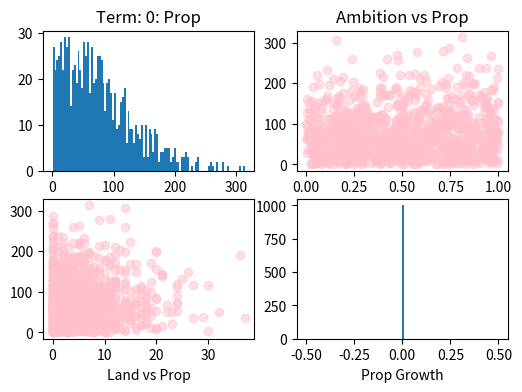

Python code for this plot:
#!/usr/bin/python3
__version__ = '0.0.8' # Time-stamp: <2021-10-25T19:10:26Z>
## Language: Japanese/UTF-8

"""主に商業財産から決まる収入のテスト経済シミュレーション。"""

##
## License:
##
##   Public Domain
##   (Since this small code is close to be mathematically trivial.)
##
## Author:
##
##   JRF
##   http://jrf.cocolog-nifty.com/software/
##   (The page is written in Japanese.)
##

import sys
import random
import numpy as np
from scipy.special import gamma, factorial
import matplotlib.pyplot as plt
import csv
import bisect

import argparse
ARGS = argparse.Namespace()

ARGS.trials = 50
ARGS.population = 1000
ARGS.peasant_ratio = 68.0/(68.0 + 20.0)
ARGS.prop_value_of_land = 10.0
ARGS.init_prop_sigma = 100
ARGS.land_r = 1.5
ARGS.land_theta = 0.2
ARGS.land_max_growth = 5
ARGS.bins = 100
ARGS.normal_levy_csv = "normal_levy_1.0.csv"
ARGS.consumption = 3.0
ARGS.no_land = False
ARGS.init_zero = False
ARGS.strong_donation = False
ARGS.donation_rate = 0.7
ARGS.donation_limit = 300
ARGS.strong_asset_tax = False
ARGS.prop_theta_mag = 1.0
ARGS.hated_mag = 1.0
ARGS.stress_mag = 1.0
ARGS.strong_consumption_1 = False
ARGS.strong_consumption_2 = False
ARGS.strong_consumption = False
ARGS.view_education = False
ARGS.view_hated = False
ARGS.view_ambition_education = False
ARGS.donation_education = 0.0
ARGS.donation_education_2 = None
ARGS.consumption_education = 0.1
ARGS.consumption_education_2 = None
ARGS.consumption_education_3 = None
ARGS.bond_max = 1000
ARGS.stock_max = 300
ARGS.gamble_max = 50

def parse_args ():
    parser = argparse.ArgumentParser()
    parser.add_argument("-t", "--trials", type=int)
    parser.add_argument("-p", "--population", type=int)
    parser.add_argument("--peasant-ratio", type=float)
    parser.add_argument("--prop-value-of-land", type=float)
    parser.add_argument("--init-prop-sigma", type=float)
    parser.add_argument("--land-r", type=float)
    parser.add_argument("--land-theta", type=float)
    parser.add_argument("--land-max-growth", type=int)
    parser.add_argument("--bins", type=int)
    parser.add_argument("--normal-levy-csv", type=str)
    parser.add_argument("--consumption", type=float)
    parser.add_argument("--no-land", action="store_true")
    parser.add_argument("--init-zero", action="store_true")
    parser.add_argument("--strong-donation", action="store_true")
    parser.add_argument("--donation-rate", type=float)
    parser.add_argument("--donation-limit", type=float)
    parser.add_argument("--strong-asset-tax", action="store_true")
    parser.add_argument("--prop-theta-mag", type=float)
    parser.add_argument("--hated-mag", type=float)
    parser.add_argument("--stress-mag", type=float)
    parser.add_argument("--strong-consumption-1", action="store_true")
    parser.add_argument("--strong-consumption-2", action="store_true")
    parser.add_argument("--strong-consumption", action="store_true")
    parser.add_argument("--view-education", action="store_true")
    parser.add_argument("--view-hated", action="store_true")
    parser.add_argument("--view-ambition-education", action="store_true")
    parser.add_argument("--donation-education", type=float)
    parser.add_argument("--donation-education-2", type=float)
    parser.add_argument("--consumption-education", type=float)
    parser.add_argument("--consumption-education-2", type=float)
    parser.add_argument("--consumption-education-3", type=float)
    parser.add_argument("--stock-max", type=float)
    parser.add_argument("--bond-max", type=float)
    parser.add_argument("--gamble-max", type=float)
    parser.parse_args(namespace=ARGS)
    if ARGS.donation_education_2 is None:
        ARGS.donation_education_2 = ARGS.donation_education
    if ARGS.strong_consumption:
        ARGS.strong_consumption_1 = True
        ARGS.strong_consumption_2 = True
    if ARGS.consumption_education_2 is None:
        ARGS.consumption_education_2 = ARGS.consumption_education
    if ARGS.consumption_education_3 is None:
        ARGS.consumption_education_3 = ARGS.consumption_education


class Person:
    def __init__ (self):
        self.prop = 0 	  # 商業財産: commercial property.
        self.equip = 0	  # 工業財産: industrial prpoerty or equipment
                          # for craftsmanship.
        self.land = 0	  # 農地: agricultural prpoerty.
        self.ambition = 0   # 上昇志向
        self.education = 0  # 教化レベル
        self.stock_exp = 0  # 株式経験: stock experience
        self.land_exp = 0   # 農業経験: agricultural experience
        self.eagerness = 0  # 熱心さ
        self.merchant_hating = 0 # 商業的恨み
        self.merchant_hated = 0  # 商業的恨まれ

    def asset_value (self):
        return self.prop + self.equip + self.land * ARGS.prop_value_of_land

    def trained_ambition (self):
        if self.ambition > 0.5:
            return (1 - 0.2 * self.education) * self.ambition
        else:
            return 1 - (1 - 0.2 * self.education) * (1 - self.ambition)

    def trained_eagerness (self):
        if self.eagerness > 0.5:
            return self.eagerness
        else:
            return 1 - (1 - 0.2 * self.education) * (1 - self.eagerness)
        

class Economy:
    def __init__ (self):
        self.people = []


class EconomyPlot:
    def __init__ (self):
	#plt.style.use('bmh')
        fig = plt.figure(figsize=(6, 4))
        #plt.tight_layout()
        self.ax1 = fig.add_subplot(2, 2, 1)
        self.ax2 = fig.add_subplot(2, 2, 2)
        self.ax3 = fig.add_subplot(2, 2, 3)
        self.ax4 = fig.add_subplot(2, 2, 4)

    def plot (self, economy, term):
        ax = self.ax1
        ax.clear()
        ax.set_title('Term: %i: Prop' % term)
        ax.hist(list(map(lambda x: x.prop, economy.people)), bins=ARGS.bins)

        ax = self.ax2
        ax.clear()
        if ARGS.view_ambition_education:
            ax.set_title('0.5(A+E) vs Prop')
            ax.scatter(list(map(lambda x: 0.5 * (x.ambition + x.education),
                                economy.people)),
                       list(map(lambda x: x.prop, economy.people)),
                       c="pink", alpha=0.5)
        elif ARGS.view_education:
            ax.set_title('Education vs Prop')
            ax.scatter(list(map(lambda x: x.education, economy.people)),
                       list(map(lambda x: x.prop, economy.people)),
                       c="pink", alpha=0.5)
        elif ARGS.view_hated:
            ax.set_title('Hated vs Prop')
            ax.scatter(list(map(lambda x: x.merchant_hated, economy.people)),
                       list(map(lambda x: x.prop, economy.people)),
                       c="pink", alpha=0.5)
        else:
            ax.set_title('Ambition vs Prop')
            ax.scatter(list(map(lambda x: x.ambition, economy.people)),
                       list(map(lambda x: x.prop, economy.people)),
                       c="pink", alpha=0.5)

        ax = self.ax3
        ax.clear()
        ax.set_xlabel('Land vs Prop')
        ax.scatter(list(map(lambda x: x.land, economy.people)),
                   list(map(lambda x: x.prop, economy.people)),
                   c="pink", alpha=0.5)
        
        ax = self.ax4
        ax.clear()
        ax.set_xlabel('Prop Growth')
        ax.hist(list(map(lambda x: x.prop - x.init_prop, economy.people)), bins=ARGS.bins)

def half_normal_rand (mu, sigma, size=None): # 半正規分布
    z = np.random.normal(0, sigma, size=size)
    return mu + np.abs(z)

def negative_binominal_rand (r, theta, size=None): # 負の二項分布
    y = np.random.gamma(r, 1/theta - 1, size=size)
    return np.random.poisson(y, size=size)

def negative_binominal_distribution (r, theta, x): # 負の二項分布
    y = (gamma(r + x) / (gamma(r) * factorial(x))) * \
        (theta ** r) * ((1 - theta)  ** x)
    return y

def land_gate_func_1 (x):
    if x < 5:
        return 0
    if x > 30:
        return 5
    return (5 / 25) * (x - 5)

def land_gate_func_2 (x):
    if x > 10:
        return x + np.log(np.exp(10) + 1) - 10 
    else:
        return np.log(np.exp(x) + 1)

def normal_levy_rand (mu, sigma, theta, cut, size=None):
    z = np.random.normal(0, 1, size=size)
    y = - mu/2 + theta * np.where(z == 0, 1e100, 1 / (z ** 2))
    z2 = np.random.normal(mu/2, sigma, size=size)
    return np.where(z2 - y > cut, z2 - y, cut)

NORMAL_LEVY_1 = None
def read_normal_levy_1 ():
    global NORMAL_LEVY_1
    try:
        with open(ARGS.normal_levy_csv, 'r') as f:
            x = [row for row in csv.reader(f, quoting=csv.QUOTE_NONNUMERIC)]
    except FileNotFoundError as e:
        print("You need run generate_normal_levy_csv.py before.")
        sys.exit(1)
    NORMAL_LEVY_1 = np.array(x).T.tolist()
    
def normal_levy_1 (cut):
    if NORMAL_LEVY_1 is None:
        read_normal_levy_1()
    a = bisect.bisect_left(NORMAL_LEVY_1[0], cut)
    if a >= len(NORMAL_LEVY_1[0]):
        q = NORMAL_LEVY_1[0][len(NORMAL_LEVY_1[0]) - 1]
        raise ValueError("%f would be less than %f" % (cut, q))
    if a == 0:
        a = 1
    x0 = NORMAL_LEVY_1[0][a]
    x1 = NORMAL_LEVY_1[0][a - 1]
    y0 = NORMAL_LEVY_1[1][a]
    y1 = NORMAL_LEVY_1[1][a - 1]
    return ((y1 - y0) / (x1 - x0)) * (cut - x0) + y0


def initialize (economy):
    economy.people = []
    for i in range(ARGS.population):
        p = Person()
        if ARGS.init_zero:
            p.prop = 0
        else:
            p.prop = half_normal_rand(0, ARGS.init_prop_sigma)
        x = np.random.uniform()
        if x < ARGS.peasant_ratio:
            if ARGS.no_land:
                p.land = 0
            else:
                p.land = negative_binominal_rand(ARGS.land_r, ARGS.land_theta) + 1
        else:
            p.land = 0
        p.init_prop = p.prop
        p.ambition = np.random.uniform()
        p.education = np.random.uniform()
        p.stock_exp = random.randint(0, 10)
        p.land_exp = random.randint(0, 10)
        p.merchant_hating = np.random.uniform()
        p.merchant_hated = np.random.uniform()
        economy.people.append(p)

def asset_income (p):
    stock_exp = 0
    land_exp = 0
    hated_update = 0
    if p.land > 50:
        land_prop = (100 / 50) * p.land
    else:
        land_prop = 0.04 * (p.land ** 2)
    prop = p.prop - land_prop
    if prop < 0:
       prop = 0
    if p.land > 0:
        q = (land_prop + prop / 3) / p.land
        if q > 100 / 50:
            q = 100 / 50
        land_prop_effect = q / (100 / 50)
        r = q * p.land - land_prop
        if r > 0:
            prop -= r
            if prop < 0:
                prop = 0
    aprop = p.trained_ambition() * prop
    bprop = prop - aprop
    srat = 1.0 if p.stock_exp >= 10 else p.stock_exp / 10.0
    if aprop * srat >= 5:
        sprop = aprop * srat
    else:
        sprop = 0
    gprop = aprop - sprop
    if gprop < 5:
        bprop += gprop
        gprop = 0
    if sprop > ARGS.stock_max:
        gprop += sprop - ARGS.stock_max
        sprop = ARGS.stock_max
    if gprop > ARGS.gamble_max:
        bprop += gprop - ARGS.gamble_max
        gprop = ARGS.gamble_max
    dprop = 0
    if bprop > ARGS.bond_max:
        dprop = bprop - ARGS.bond_max
        bprop = ARGS.bond_max
    seagerness = p.trained_eagerness() * 0.5 + srat * 0.5
    # 債券 bond
    bincome = 0
    if bprop >= 1:
        cut = - bprop
        mu = - cut / 5 * 0.3
        theta = 0.01
        sigma = theta * 10 * mu * 0.5
        theta = 0.01 + 0.01 * ARGS.stress_mag * \
            (0.7 * (1 - seagerness) + 0.3 * p.merchant_hated * ARGS.hated_mag)
        mu = - cut / 5 * (0.2 + (0.3 - 0.2) * srat)
        bincome = normal_levy_rand(mu, sigma, ARGS.prop_theta_mag * theta, cut)
    # 株式 stock
    sincome = 0
    if sprop >= 5:
        stock_exp = 1
        cut = - sprop
        mu = - cut / 5 * 1.0
        theta = 0.1
        sigma = theta * 10 * mu * 0.5
        theta = 0.1 + 0.1 * ARGS.stress_mag * \
            (0.7 * (1 - seagerness) + 0.3 * p.merchant_hated * ARGS.hated_mag)
        mu = - cut / 5 * (0.8 + (1.0 - 0.8) * srat)
        sincome = normal_levy_rand(mu, sigma, ARGS.prop_theta_mag * theta, cut)
    # 大バクチ gamble
    gincome = 0
    if gprop >= 5:
        stock_exp = 1
        cut = - gprop
        mu = normal_levy_1(cut) * 0.9
        theta = 1
        sigma = theta * 10
        theta = 1 + 1 * ARGS.stress_mag * \
            (0.7 * (1 - seagerness) + 0.3 * p.merchant_hated * ARGS.hated_mag)
        gincome = normal_levy_rand(mu, sigma, ARGS.prop_theta_mag * theta, cut)
    # 死蔵 dead
    dincome = 0
    if dprop > 0:
        cut = - dprop
        mu = 0
        theta = 0.01
        sigma = theta * 10
        theta = 0.01 + 0.01 * ARGS.stress_mag * \
            (0.7 * (1 - seagerness) + 0.3 * p.merchant_hated * ARGS.hated_mag)
        dincome = normal_levy_rand(mu, sigma, ARGS.prop_theta_mag * theta, cut)
    # 農地 land
    lincome = 0
    if p.land >= 1:
        land_exp = 1
        lrat = 1.0 if p.land_exp >= 10 else p.land_exp / 10
        leagerness = p.trained_eagerness() * 0.5 + lrat * 0.5
        cut = - ARGS.prop_value_of_land
        mu = - cut / 5 * 2.0
        theta = 0.08
        sigma = theta * 10 * mu * 0.5
        theta = 0.08 + 0.08 * ARGS.stress_mag * \
            (0.7 * (1 - leagerness) + 0.3 * p.merchant_hated * ARGS.hated_mag)
        mu = - cut / 5 * (1.5 + (2.0 - 1.5)
                          * (land_prop_effect * (0.5 + 0.5 * lrat)))
        land_per_worker = 1 + (2.0 - 1.0) * (1 - p.education)
        wage_per_worker = (6 + (7.5 - 6) * (1 - p.education)) / 5
        worker_num = p.land / land_per_worker
        wage = wage_per_worker * worker_num
        lincome = np.sum(normal_levy_rand(mu, sigma, theta, cut, p.land)) - wage
        if p.education < 0.5:
            hated_update += (0.1 * ((1 - p.education) - 0.5) / 0.5) \
                * (1.0 if worker_num > 5 else worker_num / 5)
        else:
            hated_update -= (0.1 * 0.2 * (p.education - 0.5) / 0.5) \
                * (1.0 if worker_num > 5 else worker_num / 5)

    income = bincome + sincome + gincome + dincome + lincome
    return (income, stock_exp, land_exp, hated_update)

def labor_income (p, aincome):
    base = ARGS.consumption
    income_luck = np.random.uniform()

    if aincome >= 6.0:
        severeness = np.random.uniform() * (0.5 * (1 - income_luck) + 0.5)
        income = base * (5/3) + (0.5 * income_luck + 0.1) * base * (3/3)
    else:
        severeness = np.clip((0.5 * p.trained_ambition()
                             + np.random.uniform()) * 
                             (0.5 * (1 - income_luck) + 0.5), 0.0, 1.0)
        income = base * (5/3) + (0.5 * income_luck
                                 + 0.5 * p.trained_ambition()) * base * (3/3)
    
    if severeness > 0.5:
        hating_update = 0.1 * (severeness - 0.5) / 0.5
    else:
        hating_update = - 0.1 * 0.2 * ((1 - severeness) - 0.5) / 0.5
    
    return (income, hating_update)

def step (economy):
    for p in economy.people:
        p.eagerness = np.random.uniform()
        i1, se, le, hu = asset_income(p)
        i2, hu2 = labor_income(p, i1)
        i = i1 + i2
        p.prop += i

        c = 0
        if ARGS.strong_consumption_1:
            if i < 0:
                c = ARGS.consumption
            elif i < 10:
                c = i - ((i - ARGS.consumption) * \
                         (0.1 + ARGS.consumption_education * p.education))
            else:
                c = i - ((10 - ARGS.consumption) * \
                         (0.1 + ARGS.consumption_education * p.education) \
                         + (i - 10) * \
                         (0.5 + ARGS.consumption_education_2 * p.education))
                
        else:
            c = ARGS.consumption

        if ARGS.strong_consumption_2:
            pr = p.prop
            if pr < 0:
                pr = 0
            c2 = pr * 0.1 \
                * (0.6 - ARGS.consumption_education_3 * p.education) \
                + p.land * ARGS.prop_value_of_land * 0.05 * \
                (0.6 - ARGS.consumption_education_3 * p.education)
            c = max([c, c2])
        p.prop -= c

        if ARGS.strong_donation: # 強烈な寄進の要求があるとする。
            if np.random.uniform() * (1 + ARGS.donation_education
                                      * p.education) \
               < p.prop / (ARGS.donation_limit
                           * (1 + ARGS.donation_education_2 * p.education)):
                donation = p.prop * ARGS.donation_rate * np.random.uniform()
                p.prop -= donation
        if ARGS.strong_asset_tax: # 強烈な資産税があるとする。
            if p.prop >= 300:
                p.prop = 200 + (p.prop - 200) * np.random.uniform()
            
#        if p.prop >= 1000: #見やすさのため仮に 1000 で打ち止めとする。
#            p.prop = 1000
        p.stock_exp += se
        p.land_exp += le
        p.merchant_hated = np.clip(p.merchant_hated + hu, 0.0, 1.0)
        p.merchant_hating = np.clip(p.merchant_hating + hu2, 0.0, 1.0)

def main ():
    economy = Economy()
    eplot = EconomyPlot()
    initialize(economy)
    print(0, np.mean([p.prop for p in economy.people]),
          np.max([p.prop for p in economy.people]))
    eplot.plot(economy, 0)
    plt.pause(1.0)

    for i in range(ARGS.trials):
        step(economy)
        print(i + 1, np.mean([p.prop for p in economy.people]),
              np.max([p.prop for p in economy.people]))
        eplot.plot(economy, i + 1)
        plt.pause(0.5)

    plt.show()
    

if __name__ == '__main__':
    parse_args()
    main()
